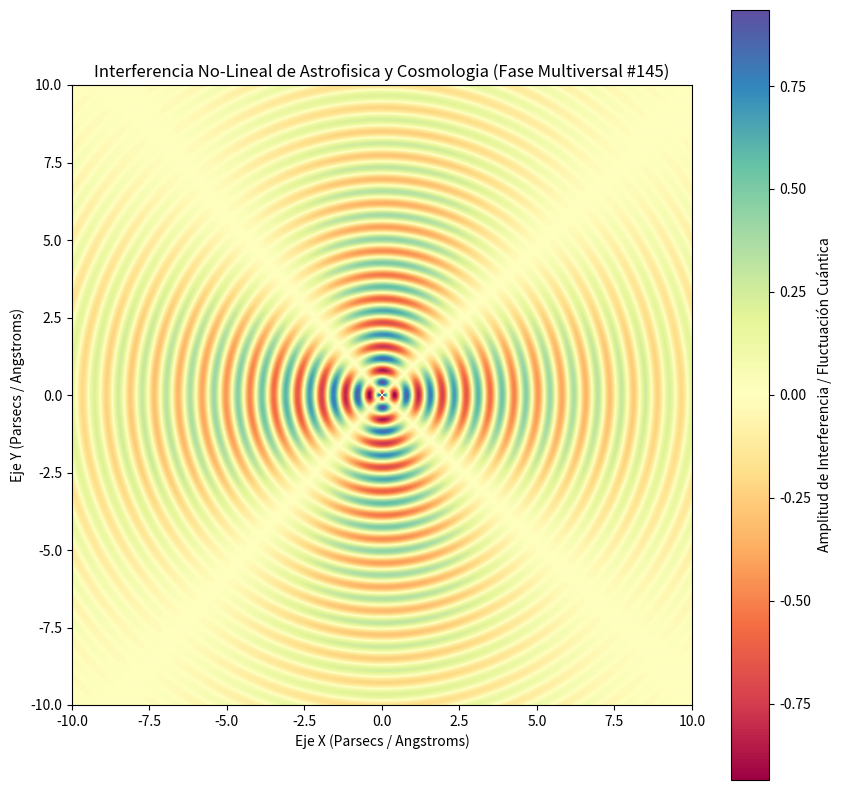

Here is the Python script that generated this plot:
%matplotlib inline
# Simulación Multiversal: Astrofisica y Cosmologia - Variante 145
import numpy as np
import matplotlib.pyplot as plt

# Parámetros Físicos No-Lineales
omega_1 = 8.138
omega_2 = 2.064
lambda_decay = 0.162
phase_shift = 1.363

x = np.linspace(-10, 10, 800)
y = np.linspace(-10, 10, 800)
X, Y = np.meshgrid(x, y)

# Dinámica de Fluidos / Campos Tensor-Escalares (Fase Multiversal)
R = np.sqrt(X**2 + Y**2) + 1e-5
Z = (np.sin(omega_1 * R + phase_shift) * np.cos(omega_2 * np.arctan2(Y, X))) * np.exp(-lambda_decay * R)

plt.figure(figsize=(10, 10))
plt.imshow(Z, cmap='Spectral', extent=[-10, 10, -10, 10], origin='lower')
plt.colorbar(label='Amplitud de Interferencia / Fluctuación Cuántica')
plt.title(r'Interferencia No-Lineal de Astrofisica y Cosmologia (Fase Multiversal #145)')
plt.xlabel('Eje X (Parsecs / Angstroms)')
plt.ylabel('Eje Y (Parsecs / Angstroms)')
plt.show()
